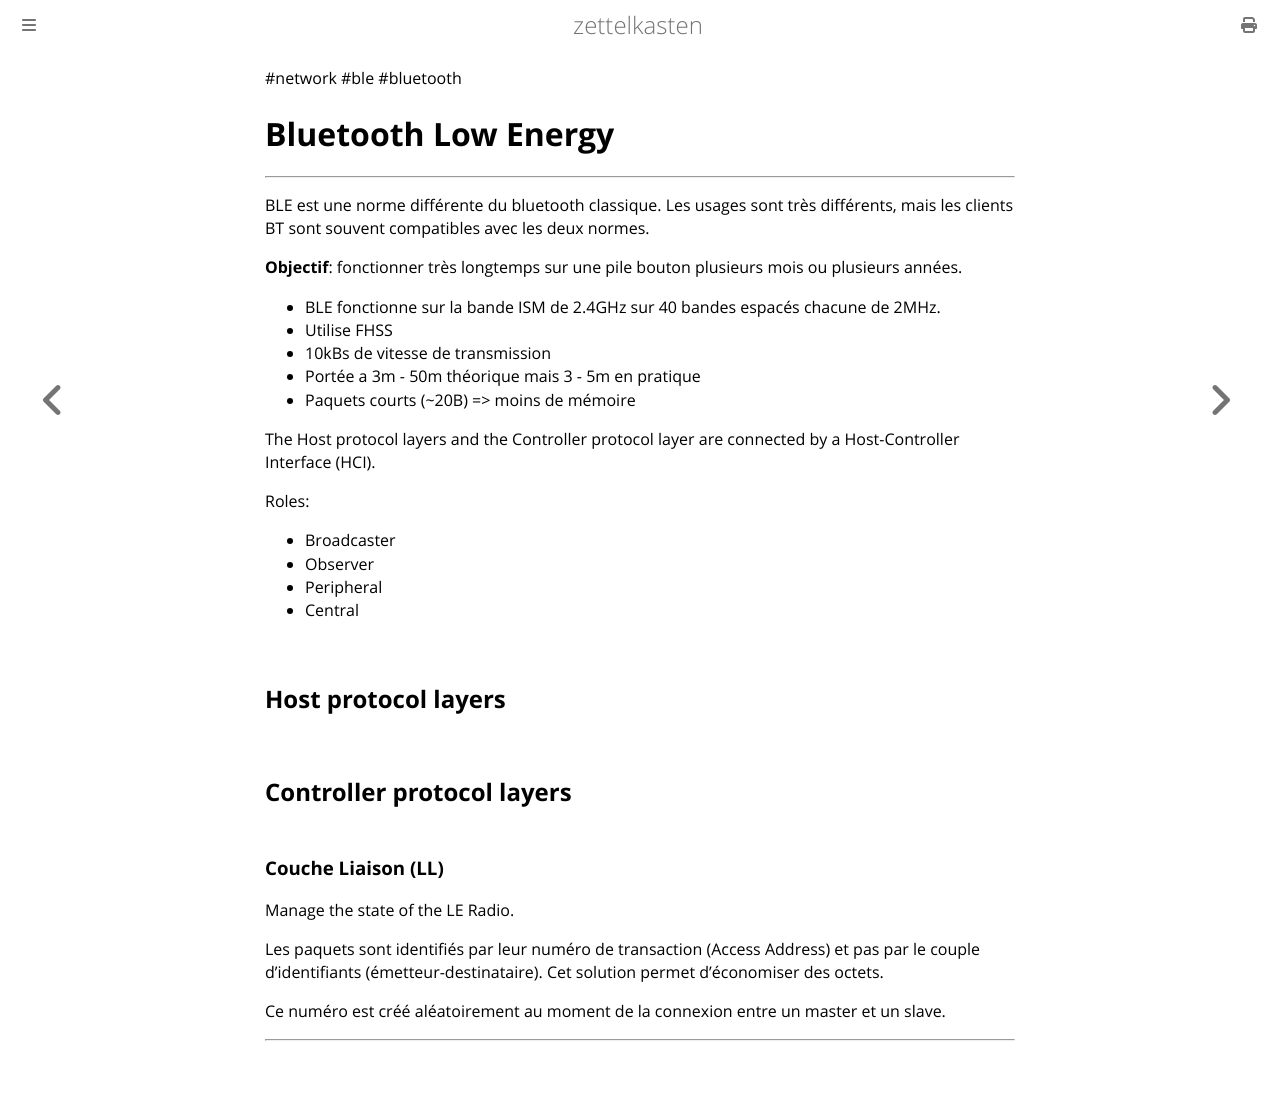

repository: aliasgwynplaine/z · page: 5b4a-ble.html · generator: mdbook

#network #ble #bluetooth
# Bluetooth Low Energy
---
BLE est une norme différente du bluetooth classique. Les usages sont très différents, mais les clients BT sont souvent compatibles avec les deux normes.


**Objectif**: fonctionner très longtemps sur une pile bouton plusieurs mois ou plusieurs années.


+ BLE fonctionne sur la bande ISM de 2.4GHz sur 40 bandes espacés chacune de 2MHz.
+ Utilise FHSS
+ 10kBs de vitesse de transmission
+ Portée a 3m - 50m théorique mais 3 - 5m en pratique 
+ Paquets courts (~20B) => moins de mémoire

The Host protocol layers and the Controller protocol layer are connected by a Host-Controller Interface (HCI).


Roles:
- Broadcaster
- Observer
- Peripheral
- Central

## Host protocol layers


## Controller protocol layers
### Couche Liaison (LL)
Manage the state of the LE Radio.


Les paquets sont identifiés par leur numéro de transaction (Access Address) et pas par le couple d'identifiants (émetteur-destinataire). Cet solution permet d'économiser des octets.


Ce numéro est créé aléatoirement au moment de la connexion entre un master et un slave.

---
